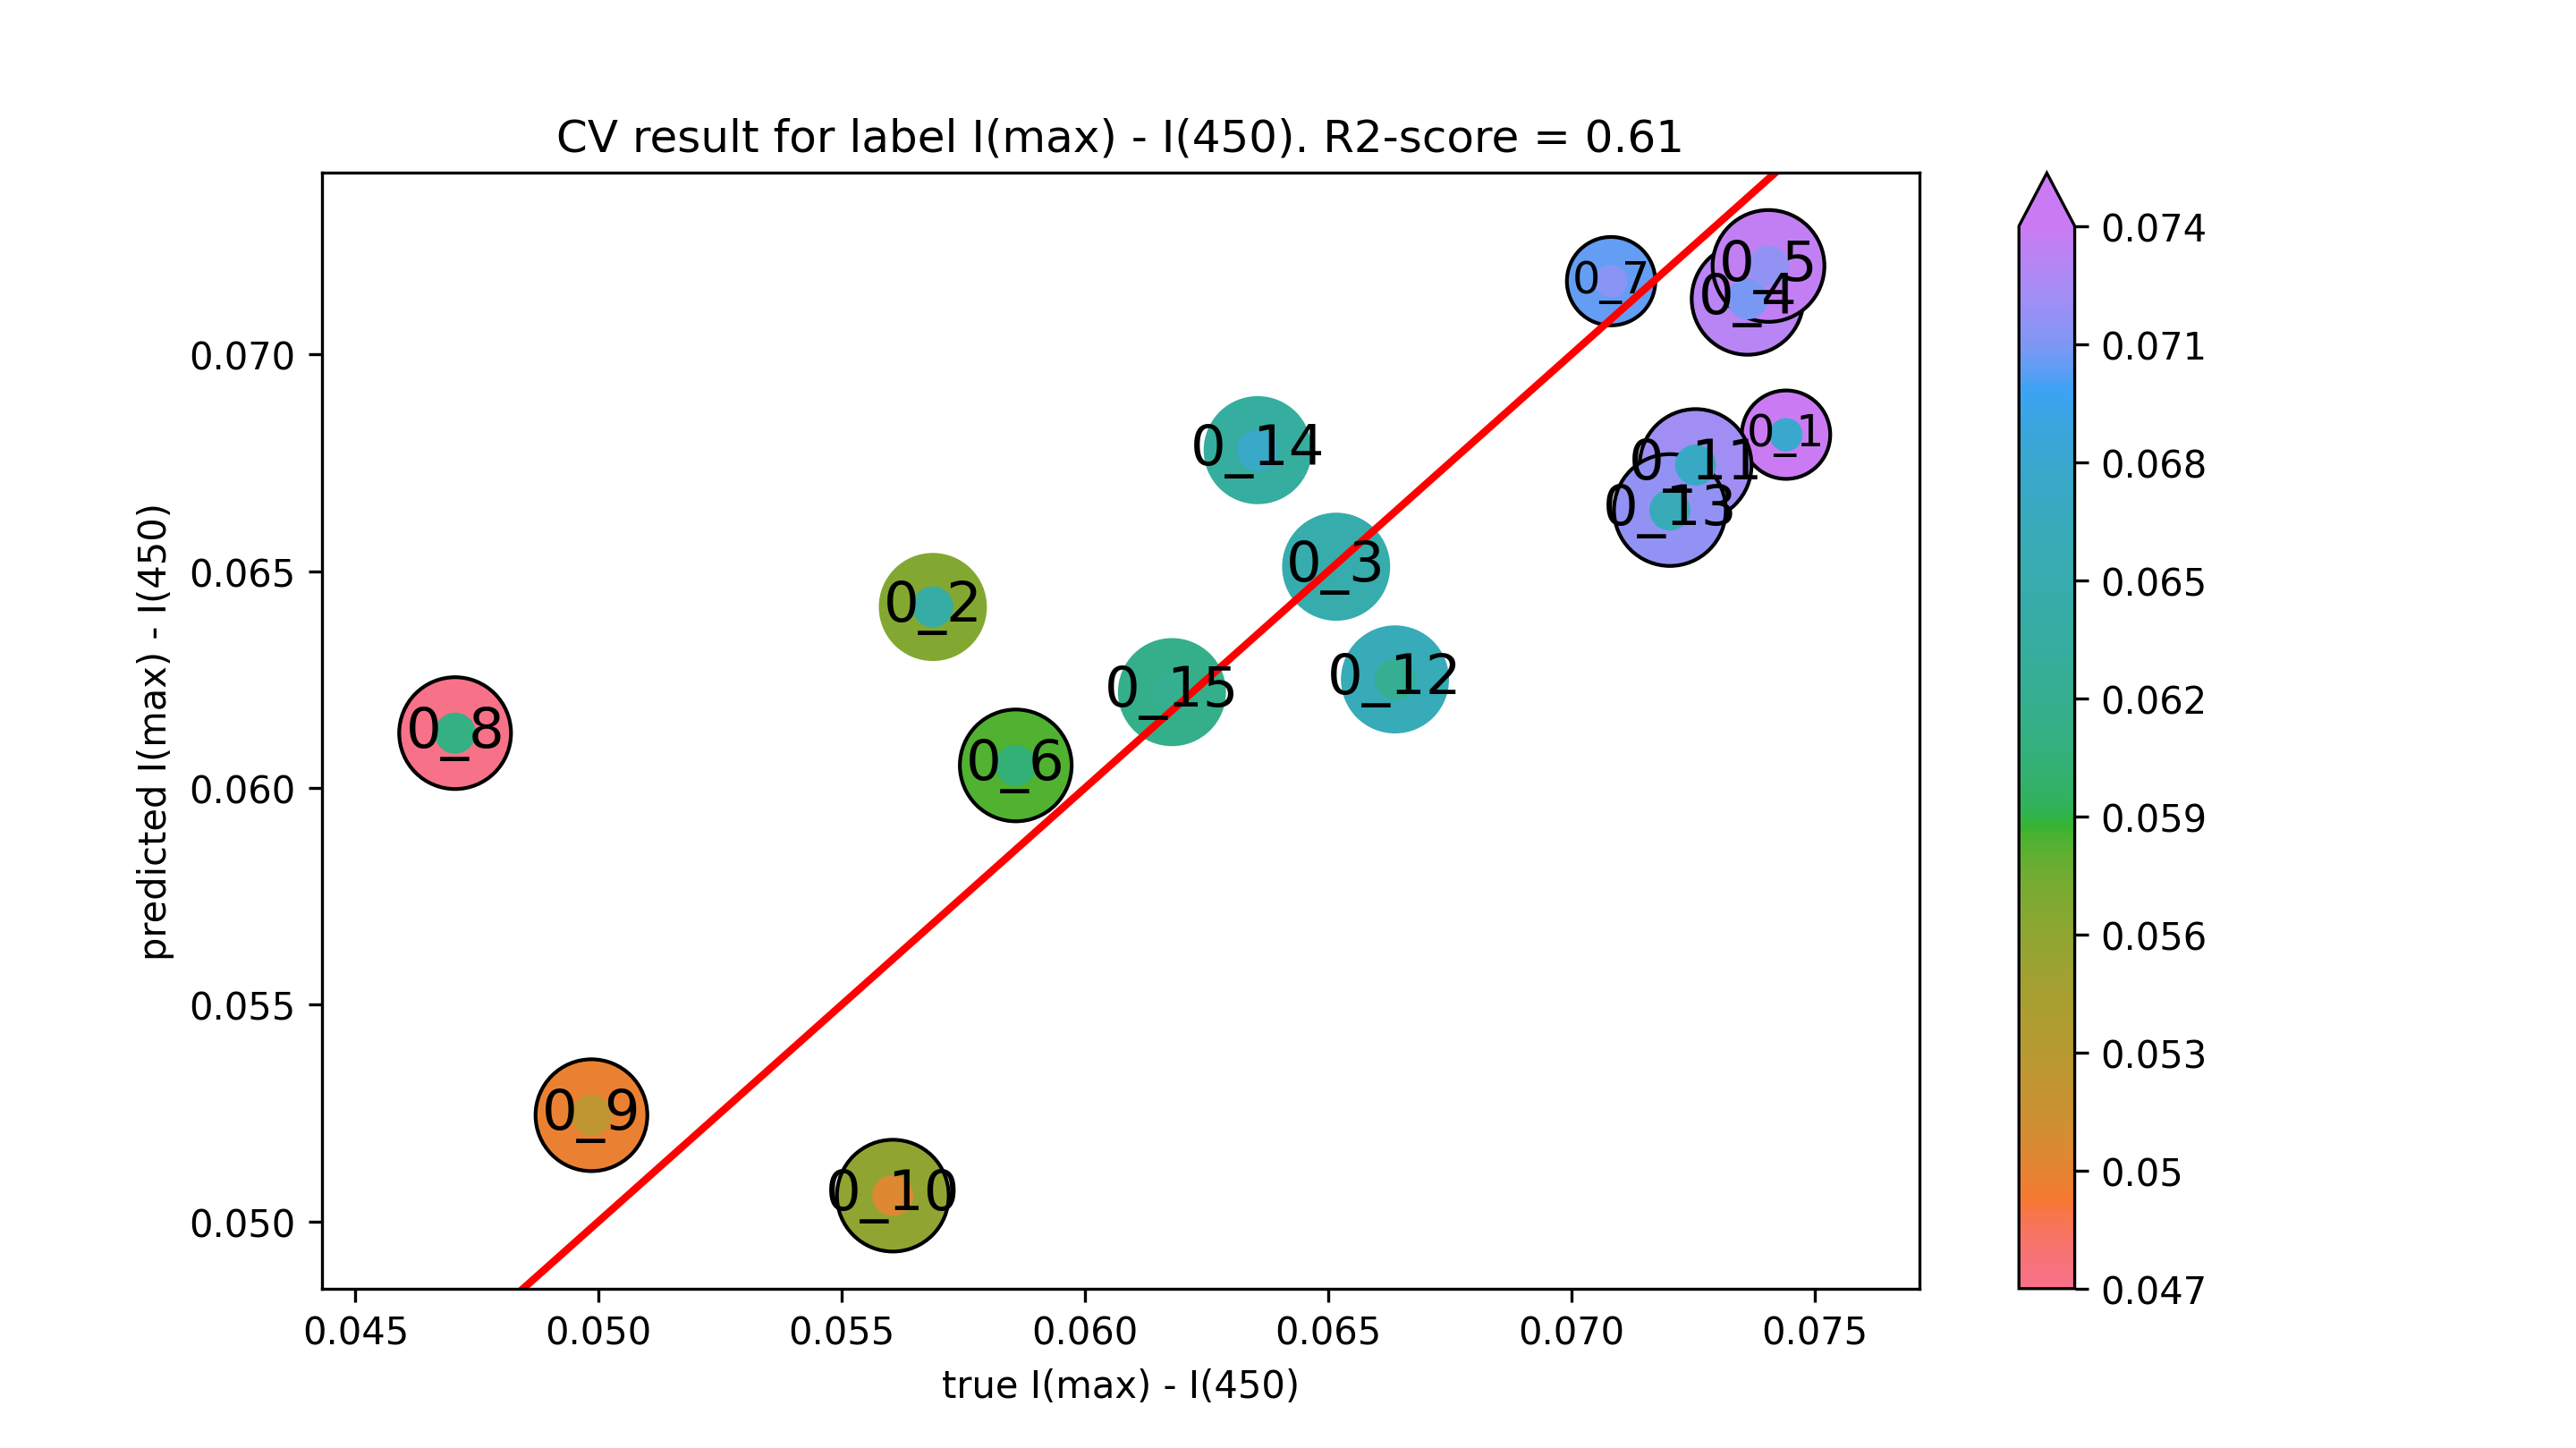

Data behind this chart, as committed beside it:
true I(max) - I(450), predicted I(max) - I(450)
0.07441, 0.06815
0.05687, 0.06417
0.06516, 0.0651
0.07362, 0.07128
0.07405, 0.07204
0.05857, 0.06052
0.07081, 0.07169
0.04705, 0.06126
0.04985, 0.05245
0.05605, 0.05059
0.07255, 0.06745
0.06637, 0.0625
0.07202, 0.06641
0.06355, 0.06779
0.06179, 0.06221
